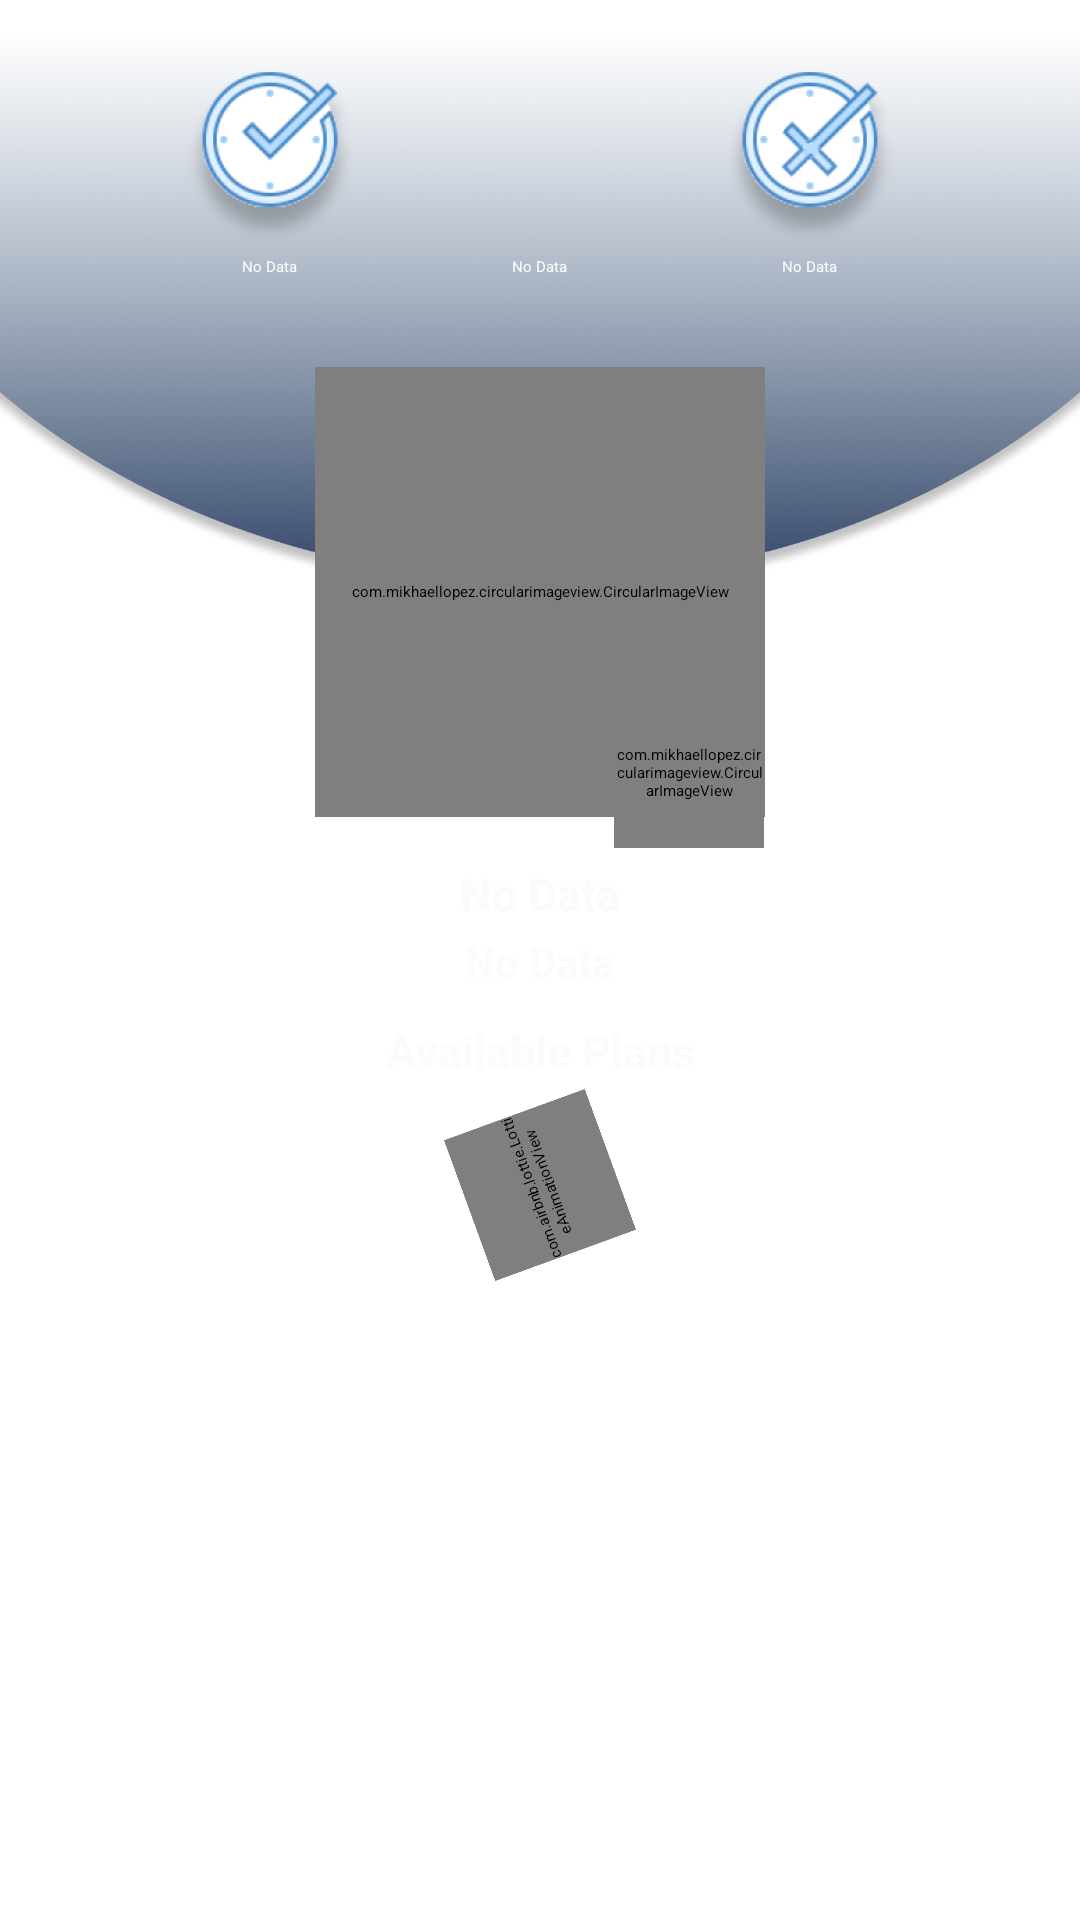

Produce the Android XML layout that renders to this screen, including the resource entries it uses.
<!-- AndroidManifest.xml: application theme Theme.GYMNATIONMembers -->
<!-- res/layout/user_and_plan_header.xml -->
<?xml version="1.0" encoding="utf-8"?>
<LinearLayout
    xmlns:android="http://schemas.android.com/apk/res/android"
    android:layout_width="match_parent"
    android:layout_height="wrap_content"
    android:orientation="vertical"
    xmlns:app="http://schemas.android.com/apk/res-auto"
    >

    <ImageView
        android:layout_width="match_parent"
        android:layout_height="200dp"
        android:layout_marginTop="0dp"
        android:scaleType="fitXY"
        android:src="@drawable/ic_plan_profile_bg" />



    <LinearLayout
        android:id="@+id/linearLayout_user_profile"
        android:layout_width="match_parent"
        android:layout_height="wrap_content"
        android:gravity="center_horizontal"
        android:layout_marginTop="-200dp"
        android:orientation="vertical">




        <LinearLayout
            android:layout_width="match_parent"
            android:layout_height="wrap_content"
            android:gravity="center"
            android:layout_marginTop="20dp"
            android:orientation="horizontal">

        <LinearLayout
            android:id="@+id/lay_member_startdate"
            android:layout_width="wrap_content"
            android:layout_height="wrap_content"
            android:layout_marginStart="15dp"
            android:layout_marginEnd="15dp"
            android:gravity="center"
            android:orientation="vertical"
            android:visibility="visible">

            <ImageView
                android:layout_width="60dp"
                android:layout_height="65dp"
                android:src="@drawable/ic_start_plan_time" />

            <TextView
                android:id="@+id/txtv_member_startdate"
                android:layout_width="wrap_content"
                android:layout_height="wrap_content"
                android:text="No Data"
                android:textColor="@color/colorWhite"/>

        </LinearLayout>

            <LinearLayout
                android:id="@+id/lay_member_plane"
                android:layout_width="wrap_content"
                android:layout_height="wrap_content"
                android:layout_marginStart="15dp"
                android:layout_marginEnd="15dp"
                android:gravity="center"
                android:orientation="vertical"
                android:visibility="visible">

                <ImageView
                    android:layout_width="60dp"
                    android:layout_height="65dp"
                    android:src="@drawable/ic_target_plan_time" />

                <TextView
                    android:id="@+id/txtv_member_plane"
                    android:layout_width="wrap_content"
                    android:layout_height="wrap_content"
                    android:textAlignment="center"
                    android:maxLines="1"
                    android:maxLength="15"
                    android:text="No Data"
                    android:textColor="@color/colorWhite"/>

            </LinearLayout>

        <LinearLayout
            android:id="@+id/lay_member_enddate"
            android:layout_width="wrap_content"
            android:layout_height="wrap_content"
            android:layout_marginStart="15dp"
            android:layout_marginEnd="15dp"
            android:orientation="vertical"
            android:gravity="center"
            android:visibility="visible">

            <ImageView
                android:layout_width="60dp"
                android:layout_height="65dp"
                android:src="@drawable/ic_end_plan_time" />

            <TextView
                android:id="@+id/txtv_member_enddate"
                android:layout_width="wrap_content"
                android:layout_height="wrap_content"
                android:text="No Data"
                android:textColor="@color/colorWhite"/>

        </LinearLayout>
        </LinearLayout>


        <com.mikhaellopez.circularimageview.CircularImageView
            android:id="@+id/imgv_member_profile_img"
            android:layout_width="150dp"
            android:layout_height="150dp"
            android:layout_marginTop="30dp"
            android:scaleType="centerInside"
            android:src="@drawable/ic_defult_user_circ"
            app:civ_border_color="@color/colorZ"
            app:civ_border_width="1dp" />

        <com.mikhaellopez.circularimageview.CircularImageView
            android:id="@+id/imgv_gym_logo"
            android:layout_width="50dp"
            android:layout_height="50dp"
            android:elevation="1dp"
            android:layout_marginTop="-40dp"
            android:layout_marginEnd="-50dp"
            android:scaleType="centerInside"
            android:src="@drawable/ic_defult_user_circ"
            app:civ_border_color="@color/colorZ"
            app:civ_border_width="0.5dp" />



        <TextView
            android:id="@+id/txtv_member_name"
            android:layout_width="wrap_content"
            android:layout_height="wrap_content"
            android:layout_marginTop="5dp"
            android:text="No Data"
            android:textSize="15sp"
            android:textColor="@color/colorWhite"
            android:textStyle="bold" />



        <TextView
            android:id="@+id/txtv_gym_name"
            android:layout_width="wrap_content"
            android:layout_height="wrap_content"
            android:layout_marginTop="3dp"
            android:text="No Data"
            android:textSize="14sp"
            android:textColor="@color/colorWhite"
            android:textStyle="bold" />



    </LinearLayout>







    <TextView
        android:id="@+id/txtv_plan_name"
        android:layout_width="match_parent"
        android:layout_height="30dp"
        android:layout_marginTop="10dp"
        android:text="Available Plans"
        android:textSize="15sp"
        android:textAlignment="center"
        android:textStyle="bold"
        android:maxLength="30"
        android:maxLines="1"
        android:textColor="@color/colorWhite"/>

    <com.airbnb.lottie.LottieAnimationView
        android:id="@+id/gifTextView_conn_status"
        android:layout_width="50dp"
        android:layout_height="50dp"
        android:layout_gravity="center"
        app:lottie_rawRes="@raw/ic_to_the_plans"
        app:lottie_autoPlay="true"
        android:rotation="-110"/>


</LinearLayout>
<!-- resources referenced by this layout -->
<resources>
  <color name="colorWhite">#fbfbfd</color>
  <color name="colorZ">#98CCFD</color>
  <!-- drawable ic_defult_user_circ: png bitmap (drawable, 8813 bytes) -->
  <!-- drawable ic_end_plan_time: png bitmap (drawable, 45397 bytes) -->
  <!-- drawable ic_plan_profile_bg: png bitmap (drawable, 351274 bytes) -->
  <!-- drawable ic_start_plan_time: png bitmap (drawable, 22010 bytes) -->
  <style name="Theme.GYMNATIONMembers" parent="Theme.MaterialComponents.DayNight.NoActionBar">
          
          <item name="colorPrimary">@color/colorPrimary</item>
          <item name="colorPrimaryVariant">@color/colorPrimary</item>
          <item name="colorOnPrimary">@color/colorPrimary</item>
          
          <item name="colorSecondary">@color/colorPrimary</item>
          <item name="colorSecondaryVariant">@color/colorPrimary</item>
          <item name="colorOnSecondary">@color/colorPrimary</item>
          
          <item name="android:statusBarColor" tools:targetApi="l">?attr/colorPrimaryVariant</item>
          
      </style>
  <color name="colorPrimary">#324667</color>
</resources>
